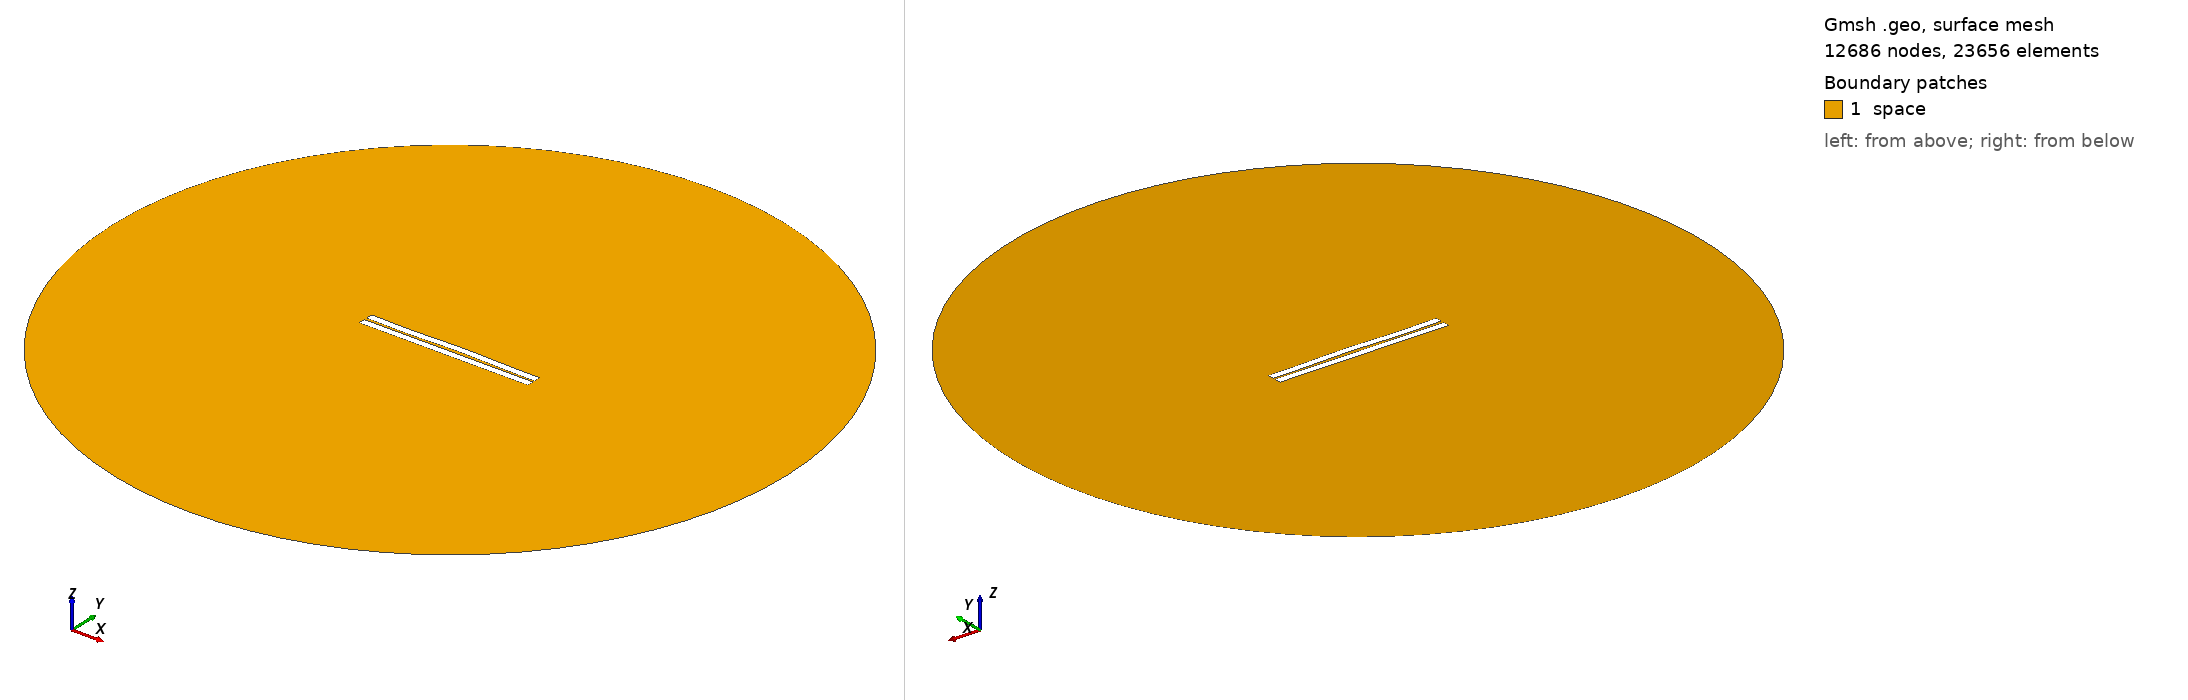

Gmsh geometry script, surface-meshed: 12686 nodes, 23656 surface elements. Boundary patches (legend numbers): 1 space. Left view from above one corner, right view from below the opposite corner. Legend entries are the model's physical surfaces. The drawing asked Gmsh for element sizes between 1% and 20% of the model's largest extent; the script's own settings can give other sizes.

=== 101.geo (drawn) ===
//---------------------------------------
// Geometry kernel
//---------------------------------------

SetFactory("OpenCASCADE");



//---------------------------------------
// Parameters of the geometry
//---------------------------------------

// Overetch of the upper plate
overetch = 0.0;

// Distance between the plates
distance = 1.5;

// Discretization over the x axis (for the deformation)
nx = 50; 

// Length of the plate
L = 100 - overetch; 

// Number of modes
n = 4; 

// 1st mode coefficient
coeff(1) = -0.15;
beta(1) = 0.596864 * 3.1415926535 / L;

// 2nd mode coefficient
coeff(2) = 0.15;
beta(2) = 1.49418 * 3.1415926535 / L;

// 3rd mode coefficient
coeff(3) = -0.15;
beta(3) = 2.50025 * 3.1415926535 / L;

// 4th mode coefficient
coeff(4) = -0.15;
beta(4) = 3.49999 * 3.1415926535 / L;



//---------------------------------------
// Upper plate (deformed rectangle)
//---------------------------------------

// Coordiantes of the upper plate
xmin = -50;
xmax = 50 - overetch;

// Height of the upper plate
yheight = 4 - 2 * overetch;

// Indexes of the points
UpperID[] = {};
LowerID[] = {};
LeftID[] = {};
RightID[] = {};

// Point index
p = 1;

// Horizontal edges
For i In {1:nx}
    x = xmin + (i-1)*(xmax - xmin)/(nx-1);

    y_bottom = distance / 2 + overetch;
    For j In {1:n}
        C = (Cosh(beta(j)*L) + Cos(beta(j)*L)) / (Sinh(beta(j)*L) + Sin(beta(j)*L));
        y_bottom  = y_bottom + coeff(j) * (Cosh(beta(j)*(x+50)) - Cos(beta(j)*(x+50)) - C * (Sinh(beta(j)*(x+50)) - Sin(beta(j)*(x+50))));
    EndFor

    y_top = y_bottom + yheight;

    Point(p) = {x, y_top, 0, 1.0};
    UpperID[i] = p;
    p = p + 1;

    Point(p) = {x, y_bottom, 0, 1.0};
    LowerID[i] = p;
    p = p + 1;
EndFor

// Create point lists
UpperPts[] = {}; LowerPts[] = {};
For i In {1:nx}
  UpperPts[] += {UpperID[i]};
  LowerPts[] += {LowerID[i]};
EndFor

// Build splines
Spline(1) = {UpperPts[]};
Spline(2) = {LowerPts[]};
Line(3) = {LowerPts[nx-1], UpperPts[nx-1]};
Line(4) = {LowerPts[0], UpperPts[0]};

// Build the plane surface
Curve Loop(1) = {2, 3, -1, -4};
Plane Surface(1) = {1};



//---------------------------------------
// Lower plate (rectangle)
//---------------------------------------

// Vertices
Point(1001) = {-50, -1, 0, 1.0};
Point(1002) = { 50, -1, 0, 1.0};
Point(1003) = { 50,  -5, 0, 1.0};
Point(1004) = {-50,  -5, 0, 1.0};

// Edges
Line(5) = {1001, 1002};
Line(6) = {1002, 1003};
Line(7) = {1003, 1004};
Line(8) = {1004, 1001};

// Plane surface
Line Loop(2) = {5, 6, 7, 8};
Plane Surface(2) = {2}; 



//---------------------------------------
// Outer (fictious) boundary
//---------------------------------------

// Points
Point(1005) = {0, 0, 0};       // Center
Point(1006) = {200, 0, 0};     // Start point
Point(1007) = {0, 200, 0};     // 90 degrees
Point(1008) = {-200, 0, 0};    // 180 degrees
Point(1009) = {0, -200, 0};    // 270 degrees

// Circle arcs (each needs start, center, end)
Circle(9) = {1006, 1005, 1007};
Circle(10) = {1007, 1005, 1008};
Circle(11) = {1008, 1005, 1009};
Circle(12) = {1009, 1005, 1006};

// Plane surface for the entire domain
Curve Loop(3) = {9, 10, 11, 12};
Surface(3) = {3};

// Subtract the plates from the whole domain to obtain the actual domain where we want to solve the equations
BooleanDifference{ Surface{3}; Delete; }{ Surface{1}; Surface{2}; Delete; }




//---------------------------------------
// Transfinite Lines/Curves
//---------------------------------------

// Set the number of points on the boundaries
r = 7;

// Plates
Transfinite Curve {1, 2} = 50*r Using Progression 1;
Transfinite Curve {3, 4} = 2*r Using Progression 1;
Transfinite Line {5, 7} = 50*r Using Progression 1;
Transfinite Line {6, 8} = 2*r Using Progression 1;

// Outer boundary
Transfinite Line {9, 10, 11, 12} = 20 Using Progression 1;



//---------------------------------------
// Physical groups
//---------------------------------------                

// Physical curves (boundaries)
Physical Line("force_segment", 10) = {2};
Physical Line("upper_plate", 11) = {1, 3, 4};
Physical Line("lower_plate", 12) = {5, 6, 7, 8};
Physical Line("boundary", 20) = {9, 10, 11, 12};

// Physical Surfaces
Physical Surface("space", 30) = {3};



//---------------------------------------
// 6. Generate the Mesh
//---------------------------------------

// 2D mesh generation
Mesh 2;
